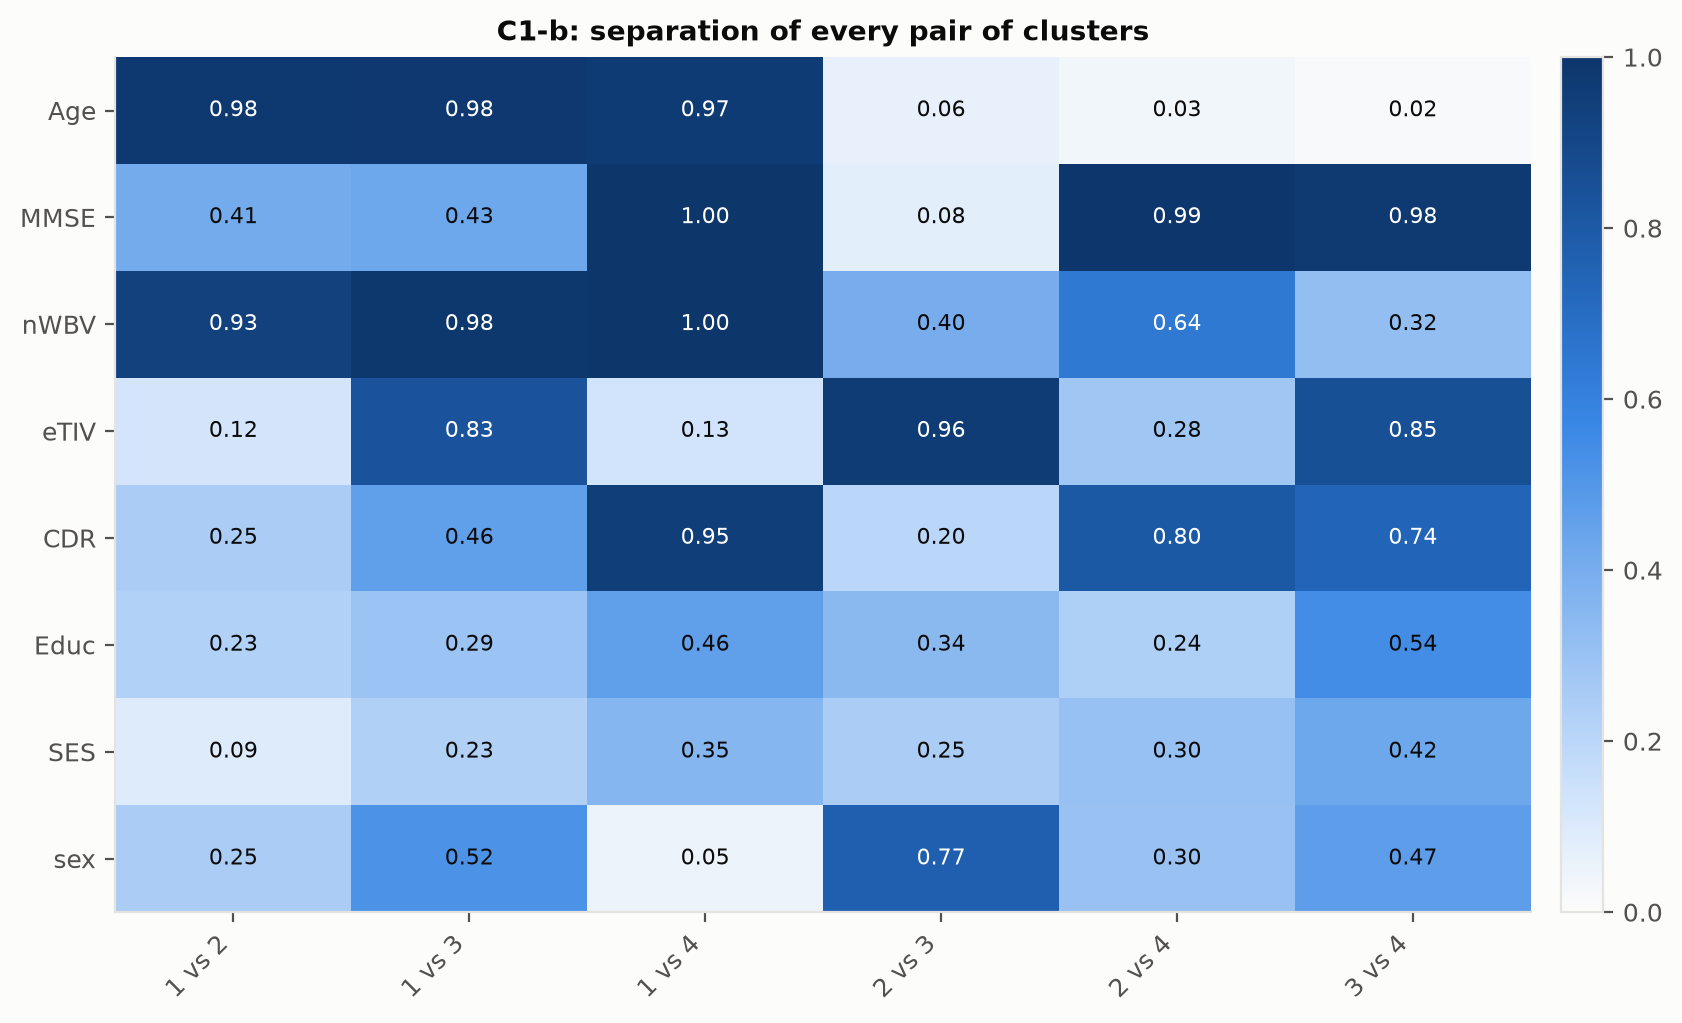

The table this chart was drawn from, first rows:
, 1 vs 2, 1 vs 3, 1 vs 4, 2 vs 3, 2 vs 4, 3 vs 4
Age, 0.9795, 0.9843, 0.9682, 0.0588, 0.03386, 0.01504
MMSE, 0.4088, 0.4283, 0.9972, 0.0757, 0.9933, 0.9752
nWBV, 0.9331, 0.9847, 1.0, 0.3957, 0.6395, 0.3195
eTIV, 0.1227, 0.8306, 0.1327, 0.9639, 0.2794, 0.8481
CDR, 0.2473, 0.4635, 0.9456, 0.1998, 0.8028, 0.7368
Educ, 0.2262, 0.2946, 0.4636, 0.3402, 0.2374, 0.5391
SES, 0.0906, 0.2284, 0.353, 0.2498, 0.3044, 0.4248
sex, 0.2485, 0.5195, 0.04885, 0.768, 0.2974, 0.4707
